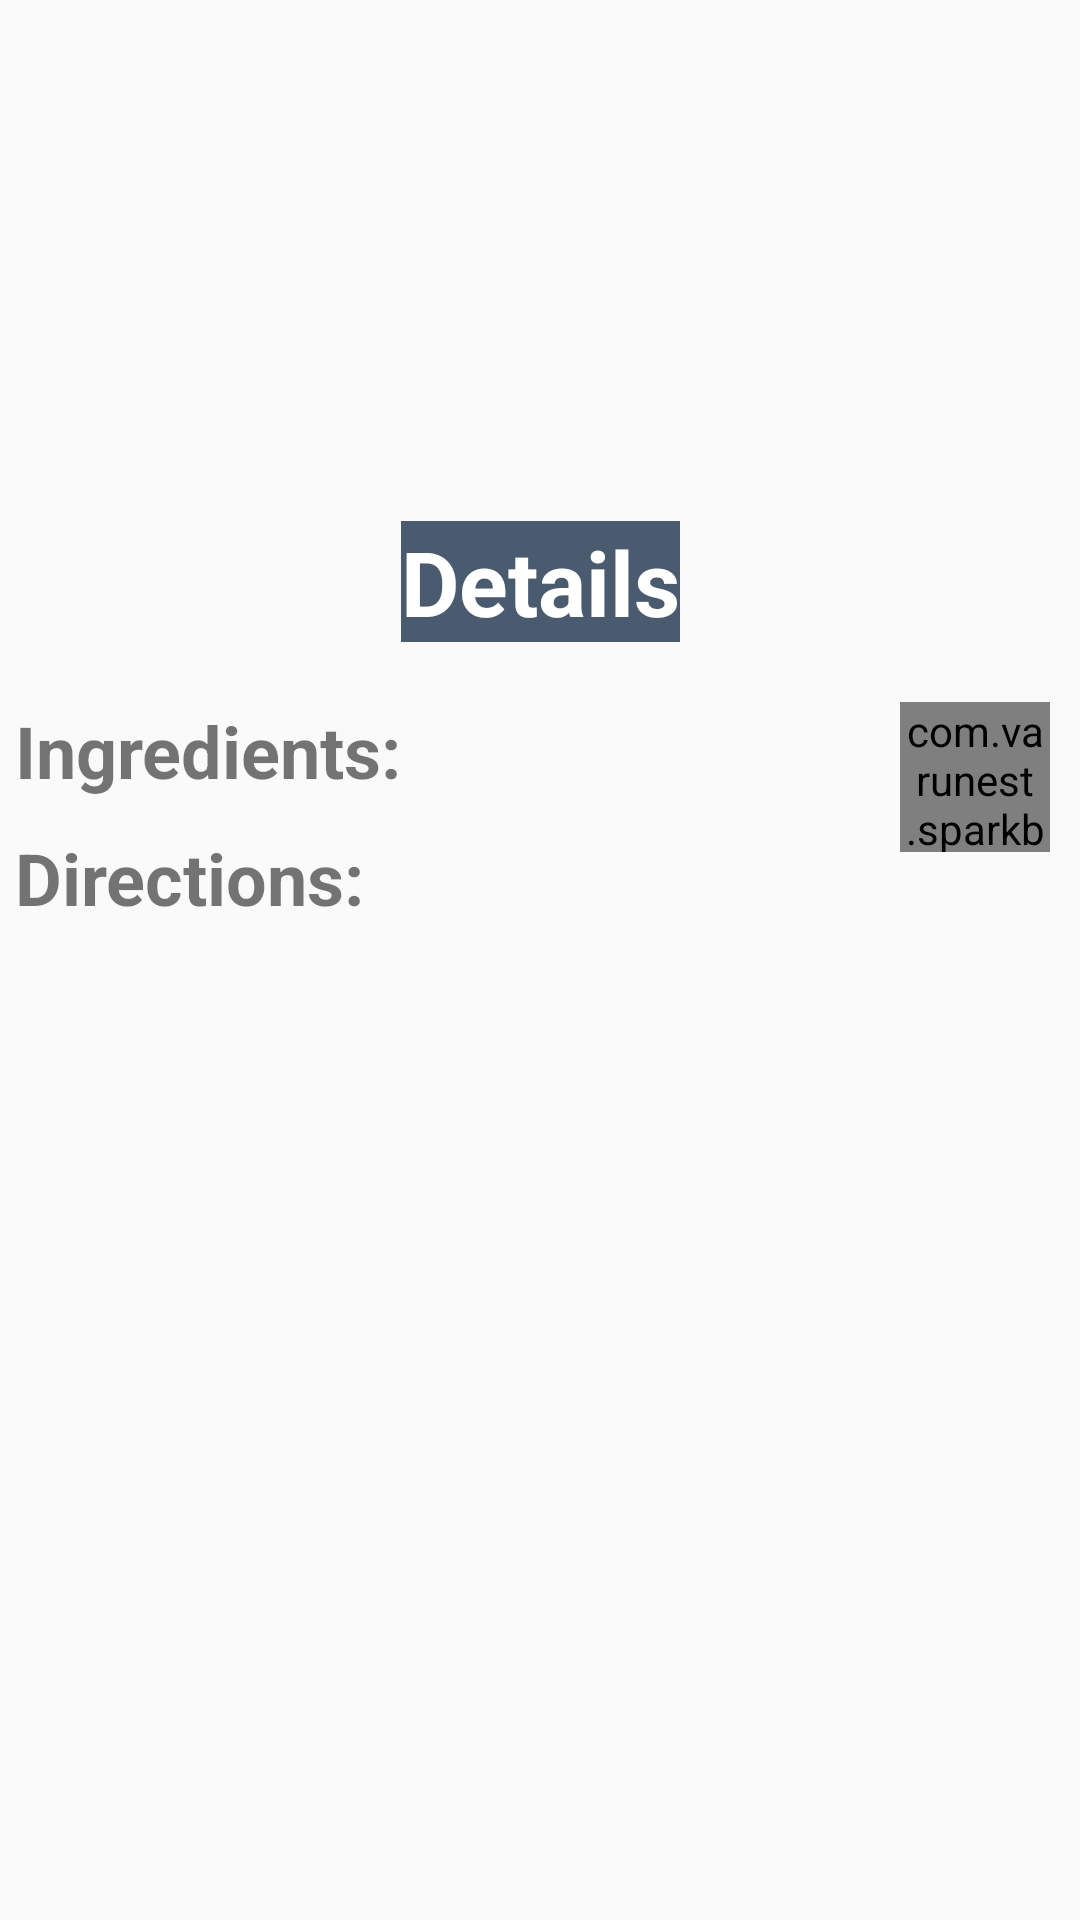

Android layout source for this screen:
<!-- AndroidManifest.xml: activity theme Theme.AppCompat.Light.NoActionBar.FullScreen -->
<!-- res/layout/activity_recipe_details.xml -->
<?xml version="1.0" encoding="utf-8"?>
<androidx.constraintlayout.widget.ConstraintLayout xmlns:android="http://schemas.android.com/apk/res/android"
    xmlns:app="http://schemas.android.com/apk/res-auto"
    xmlns:tools="http://schemas.android.com/tools"
    tools:context=".RecipeDetailsActivity"
    android:layout_width="match_parent"
    android:layout_height="match_parent">


    <ImageView
        android:id="@+id/imgRecipeDetails"
        android:layout_width="match_parent"
        android:layout_height="214dp"
        android:scaleType="centerCrop"
        app:layout_constraintEnd_toEndOf="parent"
        app:layout_constraintHorizontal_bias="0.384"
        app:layout_constraintStart_toStartOf="parent"
        app:layout_constraintTop_toTopOf="parent"
        tools:srcCompat="@tools:sample/avatars[8]" />

    <TextView
        android:id="@+id/tvDetailsName"
        android:layout_width="wrap_content"
        android:layout_height="wrap_content"
        android:background="#B3011936"
        android:text="@string/details"
        android:textAlignment="viewStart"
        android:textColor="#FFFFFF"
        android:textSize="30sp"
        android:textStyle="bold"
        app:layout_constraintBottom_toBottomOf="@+id/imgRecipeDetails"
        app:layout_constraintEnd_toEndOf="parent"
        app:layout_constraintStart_toStartOf="parent" />

    <LinearLayout
        android:layout_width="match_parent"
        android:layout_height="wrap_content"
        android:layout_marginTop="20dp"
        android:orientation="vertical"
        app:layout_constraintEnd_toEndOf="parent"
        app:layout_constraintStart_toStartOf="parent"
        app:layout_constraintTop_toBottomOf="@+id/tvDetailsName">


        <ScrollView
            android:layout_width="match_parent"
            android:layout_height="wrap_content"
            android:layout_marginBottom="200dp"
            android:scrollbars="vertical">

            <androidx.constraintlayout.widget.ConstraintLayout
                android:layout_width="match_parent"
                android:layout_height="wrap_content">

                <TextView
                    android:id="@+id/textView"
                    android:layout_width="wrap_content"
                    android:layout_height="wrap_content"
                    android:layout_marginStart="5dp"
                    android:text="Ingredients:"
                    android:textAlignment="viewStart"
                    android:textSize="24sp"
                    android:textStyle="bold"
                    app:layout_constraintStart_toStartOf="parent"
                    app:layout_constraintTop_toTopOf="parent" />

                <androidx.recyclerview.widget.RecyclerView
                    android:id="@+id/recyclerIngredients"
                    android:layout_width="match_parent"
                    android:layout_height="wrap_content"
                    android:layout_marginStart="5dp"
                    android:scrollbars="vertical"
                    app:fastScrollEnabled="false"
                    app:layout_constraintEnd_toEndOf="parent"
                    app:layout_constraintHorizontal_bias="0.0"
                    app:layout_constraintStart_toStartOf="parent"
                    app:layout_constraintTop_toBottomOf="@+id/textView" />

                <TextView
                    android:id="@+id/textView2"
                    android:layout_width="wrap_content"
                    android:layout_height="wrap_content"
                    android:layout_marginStart="5dp"
                    android:paddingTop="10dp"
                    android:paddingBottom="10dp"
                    android:text="@string/directions_activity_recipe_details"
                    android:textSize="24sp"
                    android:textStyle="bold"
                    app:layout_constraintStart_toStartOf="parent"
                    app:layout_constraintTop_toBottomOf="@+id/recyclerIngredients" />

                <TextView
                    android:id="@+id/tvDirections"
                    android:layout_width="wrap_content"
                    android:layout_height="wrap_content"
                    android:paddingLeft="5dp"
                    android:paddingTop="20dp"
                    android:paddingRight="5dp"
                    android:paddingBottom="100dp"
                    android:textSize="20sp"
                    app:layout_constraintEnd_toEndOf="parent"
                    app:layout_constraintStart_toStartOf="parent"
                    app:layout_constraintTop_toBottomOf="@+id/textView2" />

                <com.varunest.sparkbutton.SparkButton
                    android:id="@+id/ivFavicon"
                    android:layout_width="50dp"
                    android:layout_height="50dp"
                    android:layout_marginEnd="10dp"
                    app:layout_constraintEnd_toEndOf="parent"
                    app:layout_constraintTop_toTopOf="parent"
                    app:sparkbutton_activeImage="@drawable/starfilled"
                    app:sparkbutton_iconSize="30dp"
                    app:sparkbutton_inActiveImage="@drawable/starunfilled"
                    app:sparkbutton_primaryColor="@color/star2"
                    app:sparkbutton_secondaryColor="@color/star1" />

            </androidx.constraintlayout.widget.ConstraintLayout>

        </ScrollView>

    </LinearLayout>


</androidx.constraintlayout.widget.ConstraintLayout>
<!-- resources referenced by this layout -->
<resources>
  <color name="star1">#F56F00</color>
  <color name="star2">#FBE500</color>
  <string name="details">Details</string>
  <string name="directions_activity_recipe_details">Directions:</string>
  <style name="Theme.AppCompat.Light.NoActionBar.FullScreen" parent="@style/Theme.AppCompat.Light.NoActionBar">
          <item name="android:windowNoTitle">true</item>
          <item name="android:windowActionBar">false</item>
          <item name="android:windowFullscreen">true</item>
          <item name="android:windowContentOverlay">@null</item>
          <item name="actionBarStyle">@style/Theme.AppCompat</item>
      </style>
</resources>
